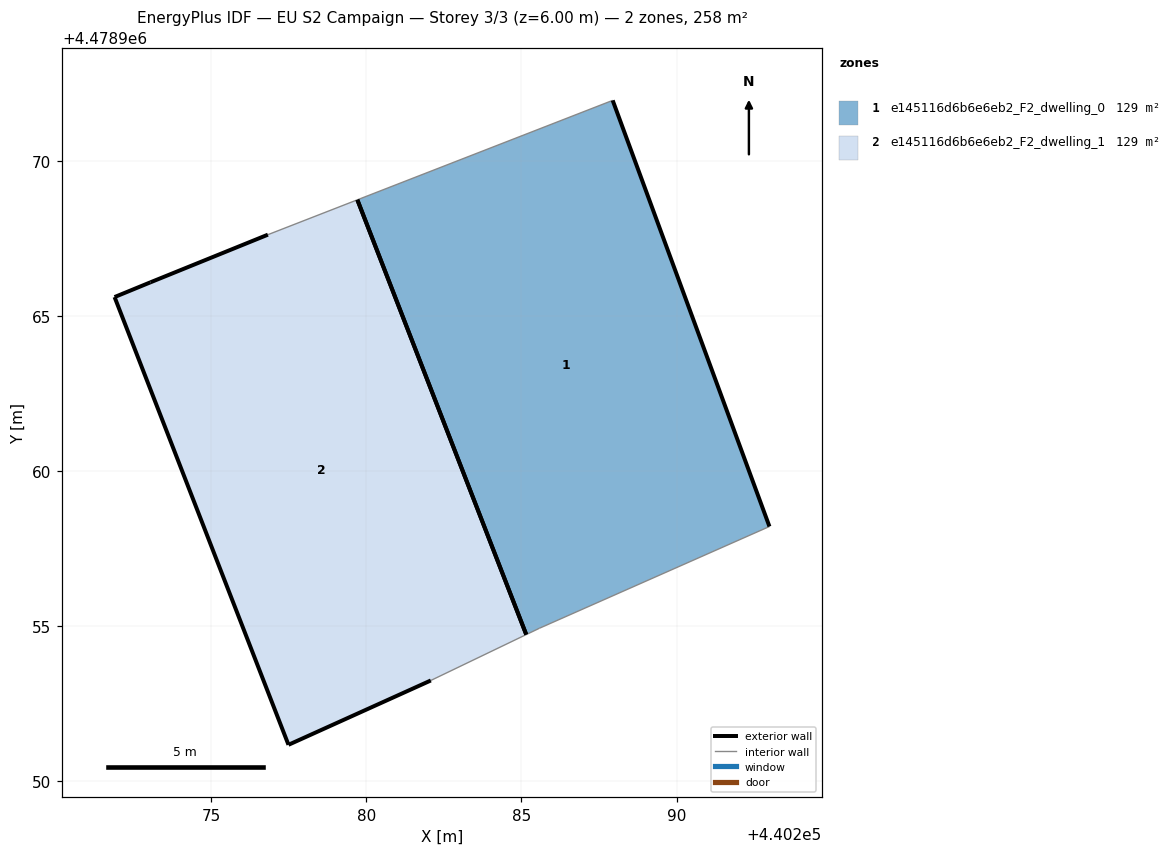
=== STOREY PLAN SPEC (per zone: floor XY polygon, exterior-wall plan segments, windows/doors) ===
zone 1: e145116d6b6e6eb2_F2_dwelling_0  (129.0 m²)
  floor: (440293.00, 4478958.21) (440287.94, 4478971.95) (440279.71, 4478968.74) (440285.15, 4478954.73) (440285.58, 4478954.93)
  exterior wall: (440287.94, 4478971.95) – (440293.00, 4478958.21)  [14.6 m]
  exterior wall: (440285.15, 4478954.73) – (440279.71, 4478968.74)  [15.0 m]
  interior walls: 3
zone 2: e145116d6b6e6eb2_F2_dwelling_1  (129.0 m²)
  floor: (440285.15, 4478954.73) (440279.71, 4478968.74) (440276.82, 4478967.62) (440273.04, 4478966.08) (440271.88, 4478965.61) (440277.49, 4478951.17) (440282.08, 4478953.25)
  exterior wall: (440271.88, 4478965.61) – (440273.04, 4478966.08)  [1.3 m]
  exterior wall: (440273.04, 4478966.08) – (440276.83, 4478967.62)  [4.1 m]
  exterior wall: (440282.08, 4478953.25) – (440277.49, 4478951.17)  [5.0 m]
  exterior wall: (440277.49, 4478951.17) – (440271.88, 4478965.61)  [15.5 m]
  exterior wall: (440279.71, 4478968.74) – (440285.15, 4478954.73)  [15.0 m]
  interior walls: 2

=== DERIVED (storey summary) ===
Building: EU S2 Campaign
Storey: 3 of 3  (floor level z = 6.00 m)
Storey gross floor area: 258.1 m²
Zones on this storey: 2
  - e145116d6b6e6eb2_F2_dwelling_0: floor 129.0 m²; exterior wall 29.7 m (89.0 m²); WWR 0.0%
  - e145116d6b6e6eb2_F2_dwelling_1: floor 129.0 m²; exterior wall 40.9 m (122.7 m²); WWR 0.0%
Zone adjacency: (none detected)